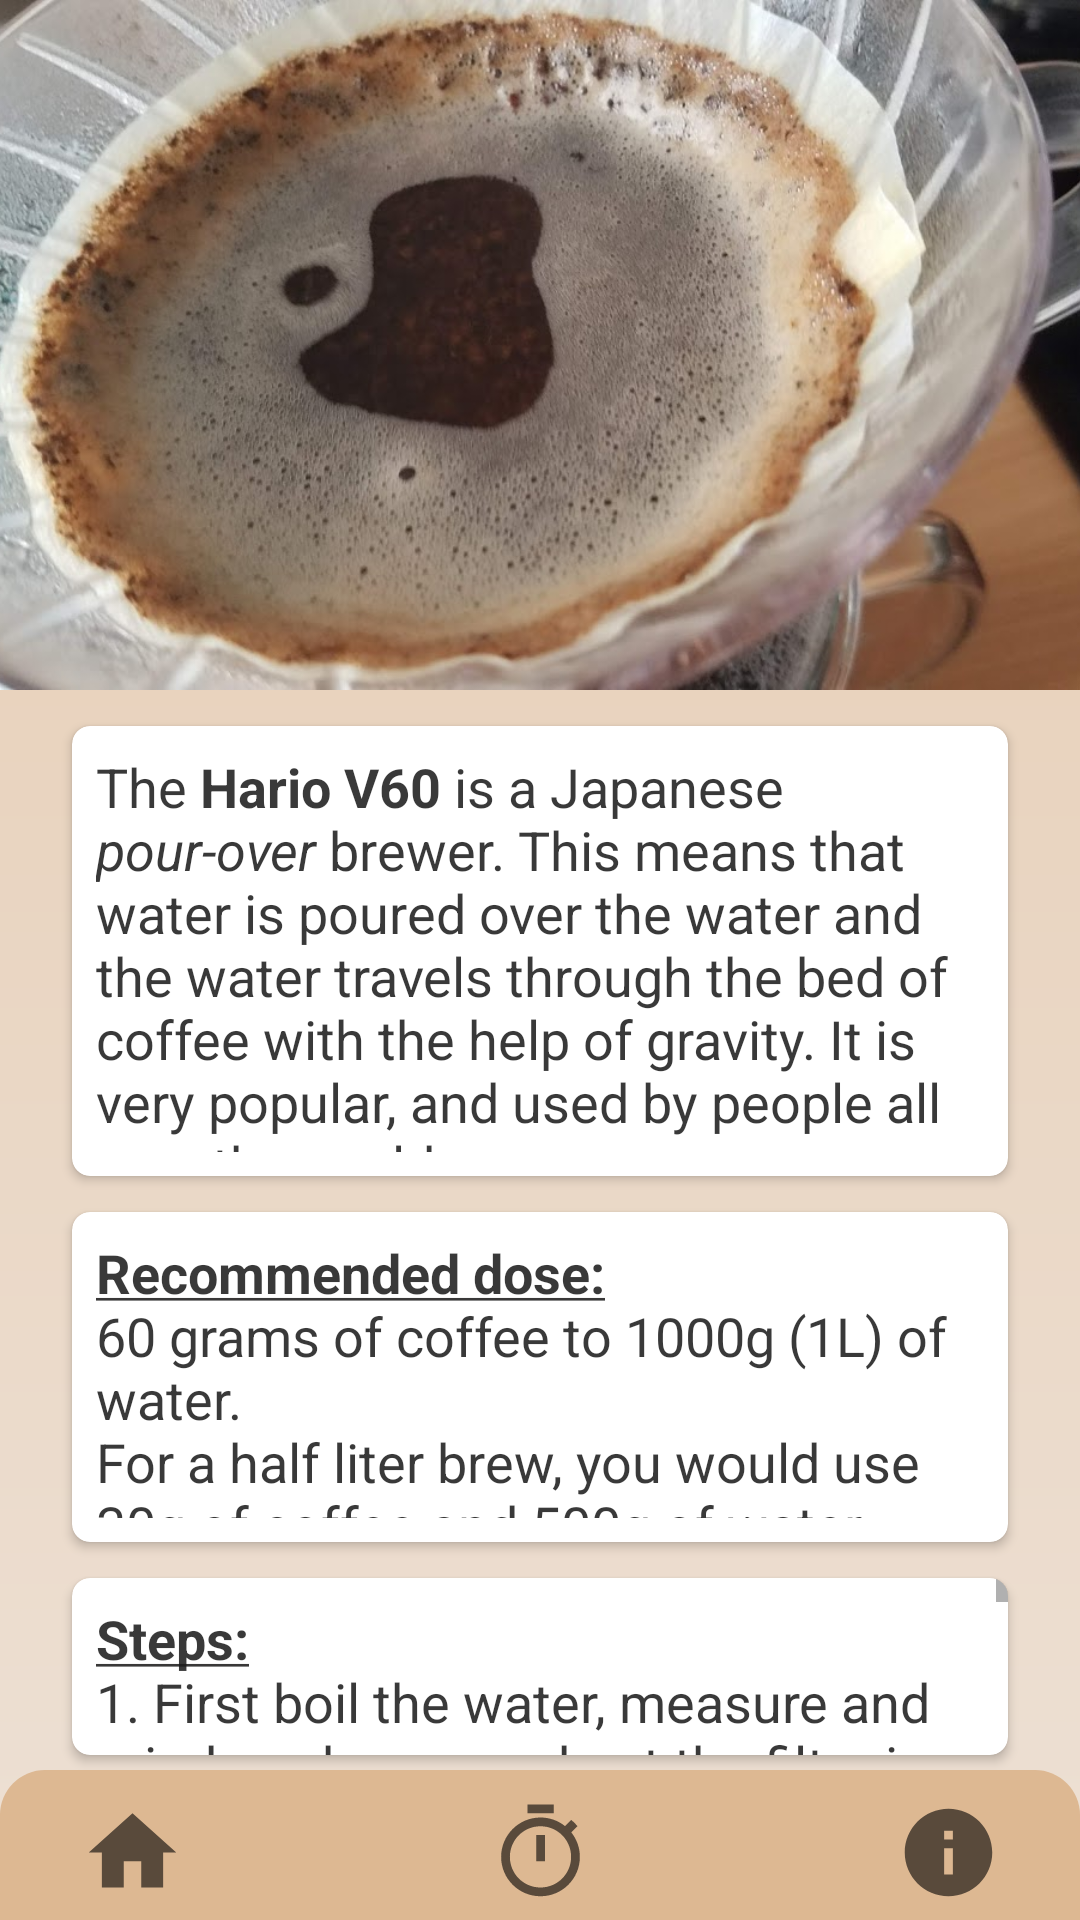

Android layout source for this screen:
<!-- AndroidManifest.xml: application theme Theme.NewCoffeeApp -->
<!-- res/layout/activity_hariov60_testing.xml -->
<?xml version="1.0" encoding="utf-8"?>
<androidx.coordinatorlayout.widget.CoordinatorLayout xmlns:android="http://schemas.android.com/apk/res/android"
    xmlns:app="http://schemas.android.com/apk/res-auto"
    xmlns:tools="http://schemas.android.com/tools"
    android:layout_width="match_parent"
    android:layout_height="match_parent"
    android:background="@drawable/background_fade"
    tools:context=".Hariov60ActivityTest">

    <androidx.constraintlayout.widget.ConstraintLayout
        android:layout_width="match_parent"
        android:layout_height="match_parent">

    <ImageView
        android:id="@+id/image_view_hario_v60"
        android:layout_width="0dp"
        android:layout_height="230dp"
        android:scaleType="centerCrop"
        android:src="@drawable/image_hario_v60"
        app:layout_constraintEnd_toEndOf="parent"
        app:layout_constraintStart_toStartOf="parent"
        app:layout_constraintTop_toTopOf="parent" />

    <androidx.cardview.widget.CardView
        android:id="@+id/card_view_hario_title"
        android:layout_width="0dp"
        android:layout_height="150dp"
        android:layout_marginStart="24dp"
        android:layout_marginTop="12dp"
        android:layout_marginEnd="24dp"
        app:cardCornerRadius="6dp"
        app:layout_constraintBottom_toTopOf="@id/card_view_v60_description"
        app:layout_constraintEnd_toEndOf="parent"
        app:layout_constraintStart_toStartOf="parent"
        app:layout_constraintTop_toBottomOf="@id/image_view_hario_v60">

        <TextView
            android:id="@+id/text_view_hario_title"
            android:layout_width="wrap_content"
            android:layout_height="wrap_content"
            android:paddingStart="8dp"
            android:paddingTop="8dp"
            android:paddingEnd="8dp"
            android:paddingBottom="8dp"
            android:textColor="@color/off_black"
            android:text="@string/v60_description"
            android:textSize="18sp" />

    </androidx.cardview.widget.CardView>

    <androidx.cardview.widget.CardView
        android:id="@+id/card_view_v60_description"
        android:layout_width="0dp"
        android:layout_height="110dp"
        android:layout_marginStart="24dp"
        android:layout_marginTop="12dp"
        android:layout_marginEnd="24dp"
        app:cardCornerRadius="6dp"
        app:layout_constraintBottom_toTopOf="@id/card_view_v60_recipe"
        app:layout_constraintEnd_toEndOf="parent"
        app:layout_constraintStart_toStartOf="parent"
        app:layout_constraintTop_toBottomOf="@id/card_view_hario_title">

        <TextView
            android:id="@+id/text_view_hario_description"
            android:layout_width="wrap_content"
            android:layout_height="wrap_content"
            android:paddingStart="8dp"
            android:paddingTop="8dp"
            android:paddingEnd="8dp"
            android:paddingBottom="8dp"
            android:textColor="@color/off_black"
            android:text="@string/v60_dose"
            android:textSize="18sp" />

    </androidx.cardview.widget.CardView>

    <androidx.cardview.widget.CardView
        android:id="@+id/card_view_v60_recipe"
        android:layout_width="0dp"
        android:layout_height="0dp"
        android:layout_marginStart="24dp"
        android:layout_marginTop="12dp"
        android:layout_marginEnd="24dp"
        android:layout_marginBottom="55dp"
        app:cardCornerRadius="6dp"
        app:layout_constraintBottom_toBottomOf="parent"
        app:layout_constraintEnd_toEndOf="parent"
        app:layout_constraintStart_toStartOf="parent"
        app:layout_constraintTop_toBottomOf="@id/card_view_v60_description">

        <ScrollView
            android:layout_width="match_parent"
            android:layout_height="match_parent">

            <TextView
                android:id="@+id/text_view_hario_recipe"
                android:layout_width="wrap_content"
                android:layout_height="wrap_content"
                android:paddingStart="8dp"
                android:paddingTop="8dp"
                android:paddingEnd="8dp"
                android:paddingBottom="8dp"
                android:textColor="@color/off_black"
                android:text="@string/v60_recipe"
                android:textSize="18sp" />

        </ScrollView>

    </androidx.cardview.widget.CardView>

    </androidx.constraintlayout.widget.ConstraintLayout>

    <include
        android:id="@+id/bottom_sheet"
        layout="@layout/layout_bottom_bar" />

</androidx.coordinatorlayout.widget.CoordinatorLayout>
<!-- res/layout/layout_bottom_bar.xml (included above) -->
<?xml version="1.0" encoding="utf-8"?>
<androidx.constraintlayout.widget.ConstraintLayout xmlns:android="http://schemas.android.com/apk/res/android"
    xmlns:app="http://schemas.android.com/apk/res-auto"
    xmlns:tools="http://schemas.android.com/tools"
    android:layout_width="match_parent"
    android:layout_height="140dp"
    android:id="@+id/layout_bottom_sheet"
    android:background="@drawable/background_bottom_bar"
    app:behavior_hideable="false"
    app:behavior_peekHeight="50dp"
    app:layout_behavior="com.google.android.material.bottomsheet.BottomSheetBehavior"
    tools:context=".BottomSheetActivity">


    <ImageView
        android:id="@+id/image_view_button_home"
        android:layout_width="40dp"
        android:layout_height="35dp"
        android:layout_marginStart="24dp"
        android:layout_marginTop="10dp"
        android:contentDescription="@string/image_view_home_description"
        android:src="@drawable/ic_home"
        app:layout_constraintLeft_toLeftOf="parent"
        app:layout_constraintTop_toTopOf="parent" />

    <ImageView
        android:id="@+id/image_view_button_timer"
        android:layout_width="40dp"
        android:layout_height="35dp"
        android:layout_marginTop="10dp"
        android:src="@drawable/ic_stopwatch"
        android:contentDescription="@string/image_view_stopwatch"
        app:layout_constraintLeft_toRightOf="@id/image_view_button_home"
        app:layout_constraintRight_toLeftOf="@id/image_view_button_info"
        app:layout_constraintTop_toTopOf="parent" />

    <ImageView
        android:id="@+id/image_view_button_info"
        android:layout_width="40dp"
        android:layout_height="35dp"
        android:layout_marginTop="10dp"
        android:layout_marginEnd="24dp"
        android:contentDescription="@string/image_view_info_description"
        android:src="@drawable/ic_info"
        app:layout_constraintEnd_toEndOf="parent"
        app:layout_constraintLeft_toRightOf="@id/image_view_button_timer"
        app:layout_constraintTop_toTopOf="parent" />


    <Button
        android:id="@+id/button_bottom_reset"
        android:layout_width="100dp"
        android:layout_height="50dp"
        android:text="@string/reset"
        app:layout_constraintBottom_toBottomOf="parent"
        app:layout_constraintStart_toStartOf="parent"
        app:layout_constraintTop_toBottomOf="@id/image_view_button_info" />

    <Chronometer
        android:id="@+id/chronometer_bottom_bar"
        android:layout_width="0dp"
        android:layout_height="60dp"
        android:format="%s"
        android:gravity="center_horizontal"
        android:paddingStart="6dp"
        android:paddingEnd="6dp"
        android:textColor="@color/white"
        android:textSize="48sp"
        app:layout_constraintBottom_toBottomOf="parent"
        app:layout_constraintEnd_toStartOf="@id/button_bottom_start"
        app:layout_constraintStart_toEndOf="@id/button_bottom_reset"
        app:layout_constraintTop_toBottomOf="@id/image_view_button_timer" />

    <Button
        android:id="@+id/button_bottom_start"
        android:layout_width="100dp"
        android:layout_height="40dp"
        android:text="@string/start"
        app:layout_constraintBottom_toTopOf="@id/button_bottom_stop"
        app:layout_constraintEnd_toEndOf="parent"
        app:layout_constraintTop_toBottomOf="@id/image_view_button_home" />

    <Button
        android:id="@+id/button_bottom_stop"
        android:layout_width="100dp"
        android:layout_height="40dp"
        android:text="@string/stop"
        app:layout_constraintBottom_toBottomOf="parent"
        app:layout_constraintEnd_toEndOf="parent"
        app:layout_constraintTop_toBottomOf="@id/button_bottom_start" />


</androidx.constraintlayout.widget.ConstraintLayout>
<!-- resources referenced by this layout -->
<resources>
  <color name="off_black">#DD1B1A1A</color>
  <color name="white">#FFFFFFFF</color>
  <!-- drawable background_bottom_bar (drawable) -->
  <?xml version="1.0" encoding="utf-8"?>
  <shape xmlns:android="http://schemas.android.com/apk/res/android">
  
      <solid android:color="@color/latte_dark" />
      <corners
          android:topLeftRadius="15dp"
          android:topRightRadius="15dp" />
  
  </shape>
  <!-- drawable background_fade (drawable) -->
  <?xml version="1.0" encoding="utf-8"?>
  <shape xmlns:android="http://schemas.android.com/apk/res/android">
      <gradient
          android:angle="270"
          android:startColor="@color/latte_medium"
          android:endColor="@color/latte_light"
          />
  </shape>
  <!-- drawable ic_home (drawable) -->
  <vector xmlns:android="http://schemas.android.com/apk/res/android"
      android:width="24dp"
      android:height="24dp"
      android:viewportWidth="24"
      android:viewportHeight="24"
      android:tint="?attr/colorControlNormal">
    <path
        android:fillColor="@color/coffee_dark"
        android:pathData="M10,20v-6h4v6h5v-8h3L12,3 2,12h3v8z"/>
  </vector>
  <!-- drawable ic_info (drawable) -->
  <vector xmlns:android="http://schemas.android.com/apk/res/android"
      android:width="24dp"
      android:height="24dp"
      android:viewportWidth="24"
      android:viewportHeight="24"
      android:tint="?attr/colorControlNormal">
    <path
        android:fillColor="@color/coffee_dark"
        android:pathData="M12,2C6.48,2 2,6.48 2,12s4.48,10 10,10 10,-4.48 10,-10S17.52,2 12,2zM13,17h-2v-6h2v6zM13,9h-2L11,7h2v2z"/>
  </vector>
  <string name="image_view_home_description">Home Button</string>
  <string name="image_view_info_description">Home Button</string>
  <string name="image_view_stopwatch">Stopwatch</string>
  <string name="reset">Reset</string>
  <string name="start">Start</string>
  <string name="stop">Stop</string>
  <string name="v60_description">The <b>Hario V60</b> is a Japanese <i>pour-over</i> brewer.
          This means that water is poured over the water and the water travels through the bed of coffee with the help of gravity.
          It is very popular, and used by people all over the world.
      </string>
  <string name="v60_dose"><b><u>Recommended dose:</u></b>
          \n60 grams of coffee to 1000g (1L) of water.
          \nFor a half liter brew, you would use 30g of coffee and 500g of water.</string>
  <string name="v60_recipe"><b><u>Steps:</u></b>
          \n1. First boil the water, measure and grind our beans and put the filter in the V60.
          \n\n2. Wet the filter by pouring some of the boiled water through it before discarding it.
          \n\n3. Bloom the coffee by wetting all the coffee with double to triple amount of water than coffee.(For example: 60g-90g water to bloom 30g of coffee).
          \n\n4. Let the coffee bloom for 45 seconds to allow it to release CO2 gas trapped by the roasting process and unlock the flavor of the coffee.
          \n\n5. Pour water in circles starting from the center and out, and then inwards spiral, and repeat until 3/4 of water has been poured.
          \n\n6. Wait for the coffee bed to lower (about 30s) and pour the rest of the water.
          \n\n7. Carefully give the V60 a quick swirl to knock all the grounds off the walls of the filter.
          \n\n8. Let the coffee drain while giving the occasional swirl to get an even extraction and a level coffee bed.
          \n\n9. Remove the V60 filter holder and stir the coffee with a spoon before pouring into cups.
          \n\n10. Serve the coffee and enjoy the fresh brew!
      </string>
  <color name="latte_dark">#DDB892</color>
  <color name="latte_medium">#E6CCB2</color>
  <color name="latte_light">#EDE0D4</color>
  <color name="coffee_dark">#7F5539</color>
  <color name="coffee_medium">#9C6644</color>
  <color name="black">#FF000000</color>
</resources>
